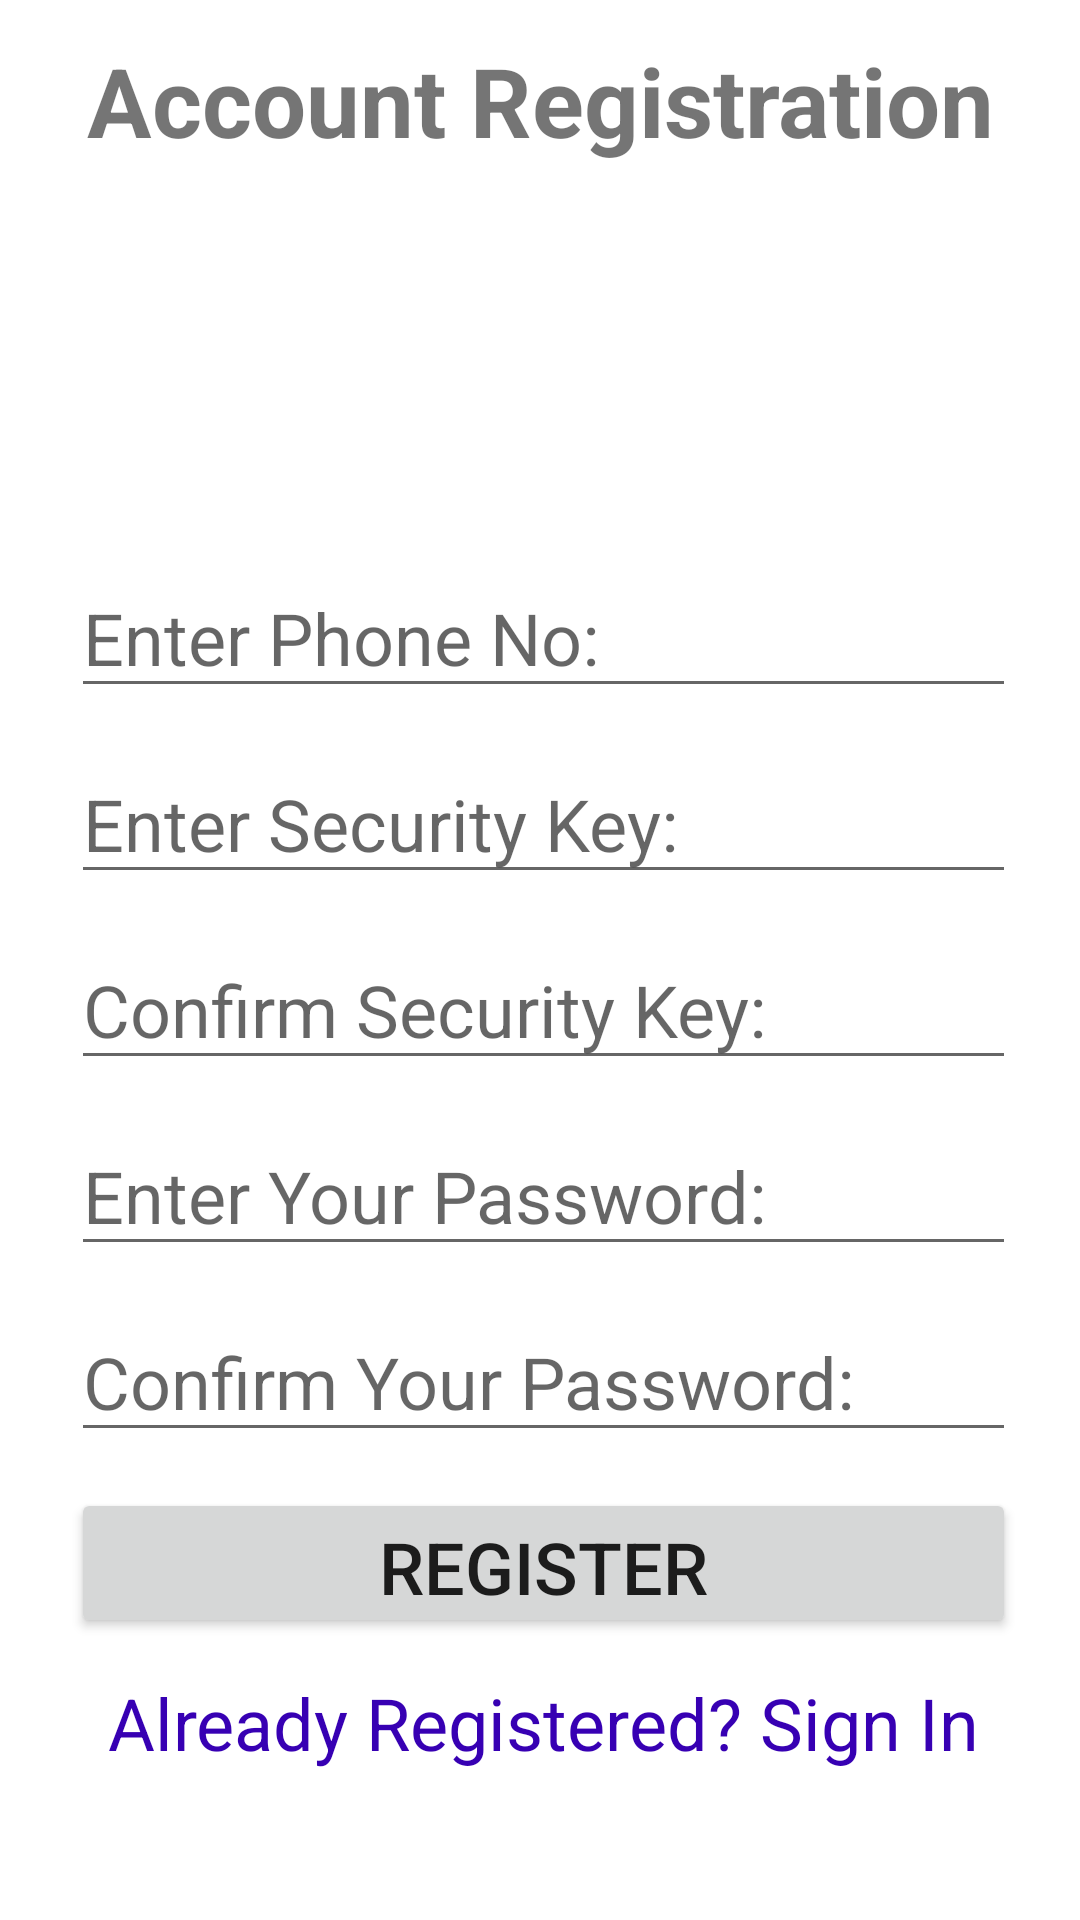

Produce the Android XML layout that renders to this screen, including the resource entries it uses.
<!-- AndroidManifest.xml: application theme Theme.DebtControl -->
<!-- res/layout/activity_register.xml -->
<?xml version="1.0" encoding="utf-8"?>
<androidx.constraintlayout.widget.ConstraintLayout xmlns:android="http://schemas.android.com/apk/res/android"
    xmlns:app="http://schemas.android.com/apk/res-auto"
    xmlns:tools="http://schemas.android.com/tools"
    android:layout_width="match_parent"
    android:layout_height="match_parent"
    tools:context=".MainActivity">

    <TextView
        android:id="@+id/textView"
        android:layout_width="315dp"
        android:layout_height="50dp"
        android:layout_marginTop="12dp"
        android:text="Account Registration"
        android:textAlignment="center"
        android:textSize="32sp"
        android:textStyle="bold"
        app:layout_constraintEnd_toEndOf="parent"
        app:layout_constraintStart_toStartOf="parent"
        app:layout_constraintTop_toTopOf="parent" />

    <ImageView
        android:id="@+id/add_user"
        android:layout_width="match_parent"
        android:layout_height="100dp"
        android:layout_marginTop="12dp"
        android:src="@drawable/ic_baseline_person_add_24"
        app:layout_constraintEnd_toEndOf="@id/textView"
        app:layout_constraintHorizontal_bias="0.496"
        app:layout_constraintStart_toStartOf="@id/textView"
        app:layout_constraintTop_toBottomOf="@+id/textView" />

    <EditText
        android:id="@+id/phone_number"
        android:layout_width="315dp"
        android:layout_height="50dp"
        android:layout_marginTop="12dp"
        android:ems="10"
        android:hint="Enter Phone No:"
        android:inputType="textPersonName"
        android:textSize="24sp"
        app:layout_constraintEnd_toEndOf="@+id/add_user"
        app:layout_constraintHorizontal_bias="0.51"
        app:layout_constraintStart_toStartOf="@+id/add_user"
        app:layout_constraintTop_toBottomOf="@+id/add_user" />

    <EditText
        android:id="@+id/security_key"
        android:layout_width="315dp"
        android:layout_height="50dp"
        android:layout_marginTop="12dp"
        android:ems="10"
        android:hint="Enter Security Key:"
        android:inputType="numberPassword"
        android:textSize="24sp"
        app:layout_constraintEnd_toEndOf="@+id/phone_number"
        app:layout_constraintStart_toStartOf="@+id/phone_number"
        app:layout_constraintTop_toBottomOf="@+id/phone_number"/>

    <EditText
        android:id="@+id/confirm_key"
        android:layout_width="315dp"
        android:layout_height="50dp"
        android:layout_marginTop="12dp"
        android:ems="10"
        android:hint="Confirm Security Key:"
        android:inputType="numberPassword"
        android:textSize="24sp"
        app:layout_constraintEnd_toEndOf="@+id/security_key"
        app:layout_constraintStart_toStartOf="@+id/security_key"
        app:layout_constraintTop_toBottomOf="@+id/security_key"/>


    <EditText
        android:id="@+id/password_register"
        android:layout_width="315dp"
        android:layout_height="50dp"
        android:layout_marginTop="12dp"
        android:ems="10"
        android:hint="Enter Your Password:"
        android:inputType="numberPassword"
        android:textSize="24sp"
        app:layout_constraintEnd_toEndOf="@+id/confirm_key"
        app:layout_constraintStart_toStartOf="@+id/confirm_key"
        app:layout_constraintTop_toBottomOf="@+id/confirm_key" />

    <EditText
        android:id="@+id/password_confirm"
        android:layout_width="315dp"
        android:layout_height="50dp"
        android:layout_marginTop="12dp"
        android:ems="10"
        android:hint="Confirm Your Password:"
        android:inputType="numberPassword"
        android:textSize="24sp"
        app:layout_constraintEnd_toEndOf="@+id/password_register"
        app:layout_constraintStart_toStartOf="@+id/password_register"
        app:layout_constraintTop_toBottomOf="@+id/password_register" />


    <Button
        android:id="@+id/btn_register"
        android:layout_width="315dp"
        android:layout_height="50dp"
        android:layout_marginTop="12dp"
        android:text="Register"
        android:textSize="24sp"
        app:layout_constraintEnd_toEndOf="@+id/password_confirm"
        app:layout_constraintStart_toStartOf="@+id/password_confirm"
        app:layout_constraintTop_toBottomOf="@+id/password_confirm" />

    <TextView
        android:id="@+id/sign_redirect"
        android:layout_width="315dp"
        android:layout_height="50dp"
        android:layout_marginTop="12dp"
        android:text="Already Registered? Sign In"
        android:textAlignment="center"
        android:textColor="@color/purple_700"
        android:textSize="24sp"
        app:layout_constraintEnd_toEndOf="@+id/btn_register"
        app:layout_constraintStart_toStartOf="@+id/btn_register"
        app:layout_constraintTop_toBottomOf="@+id/btn_register" />

</androidx.constraintlayout.widget.ConstraintLayout>
<!-- resources referenced by this layout -->
<resources>
  <color name="purple_700">#FF3700B3</color>
  <style name="Theme.DebtControl" parent="Theme.MaterialComponents.DayNight.DarkActionBar">
          
          <item name="colorPrimary">@color/purple_500</item>
          <item name="colorPrimaryVariant">@color/purple_700</item>
          <item name="colorOnPrimary">@color/white</item>
          
          <item name="colorSecondary">@color/teal_200</item>
          <item name="colorSecondaryVariant">@color/teal_700</item>
          <item name="colorOnSecondary">@color/black</item>
          
          <item name="android:statusBarColor" tools:targetApi="l">?attr/colorPrimaryVariant</item>
          
      </style>
  <color name="purple_500">#FF6200EE</color>
  <color name="white">#FFFFFFFF</color>
  <color name="teal_200">#FF03DAC5</color>
  <color name="teal_700">#FF018786</color>
  <color name="black">#FF000000</color>
</resources>
